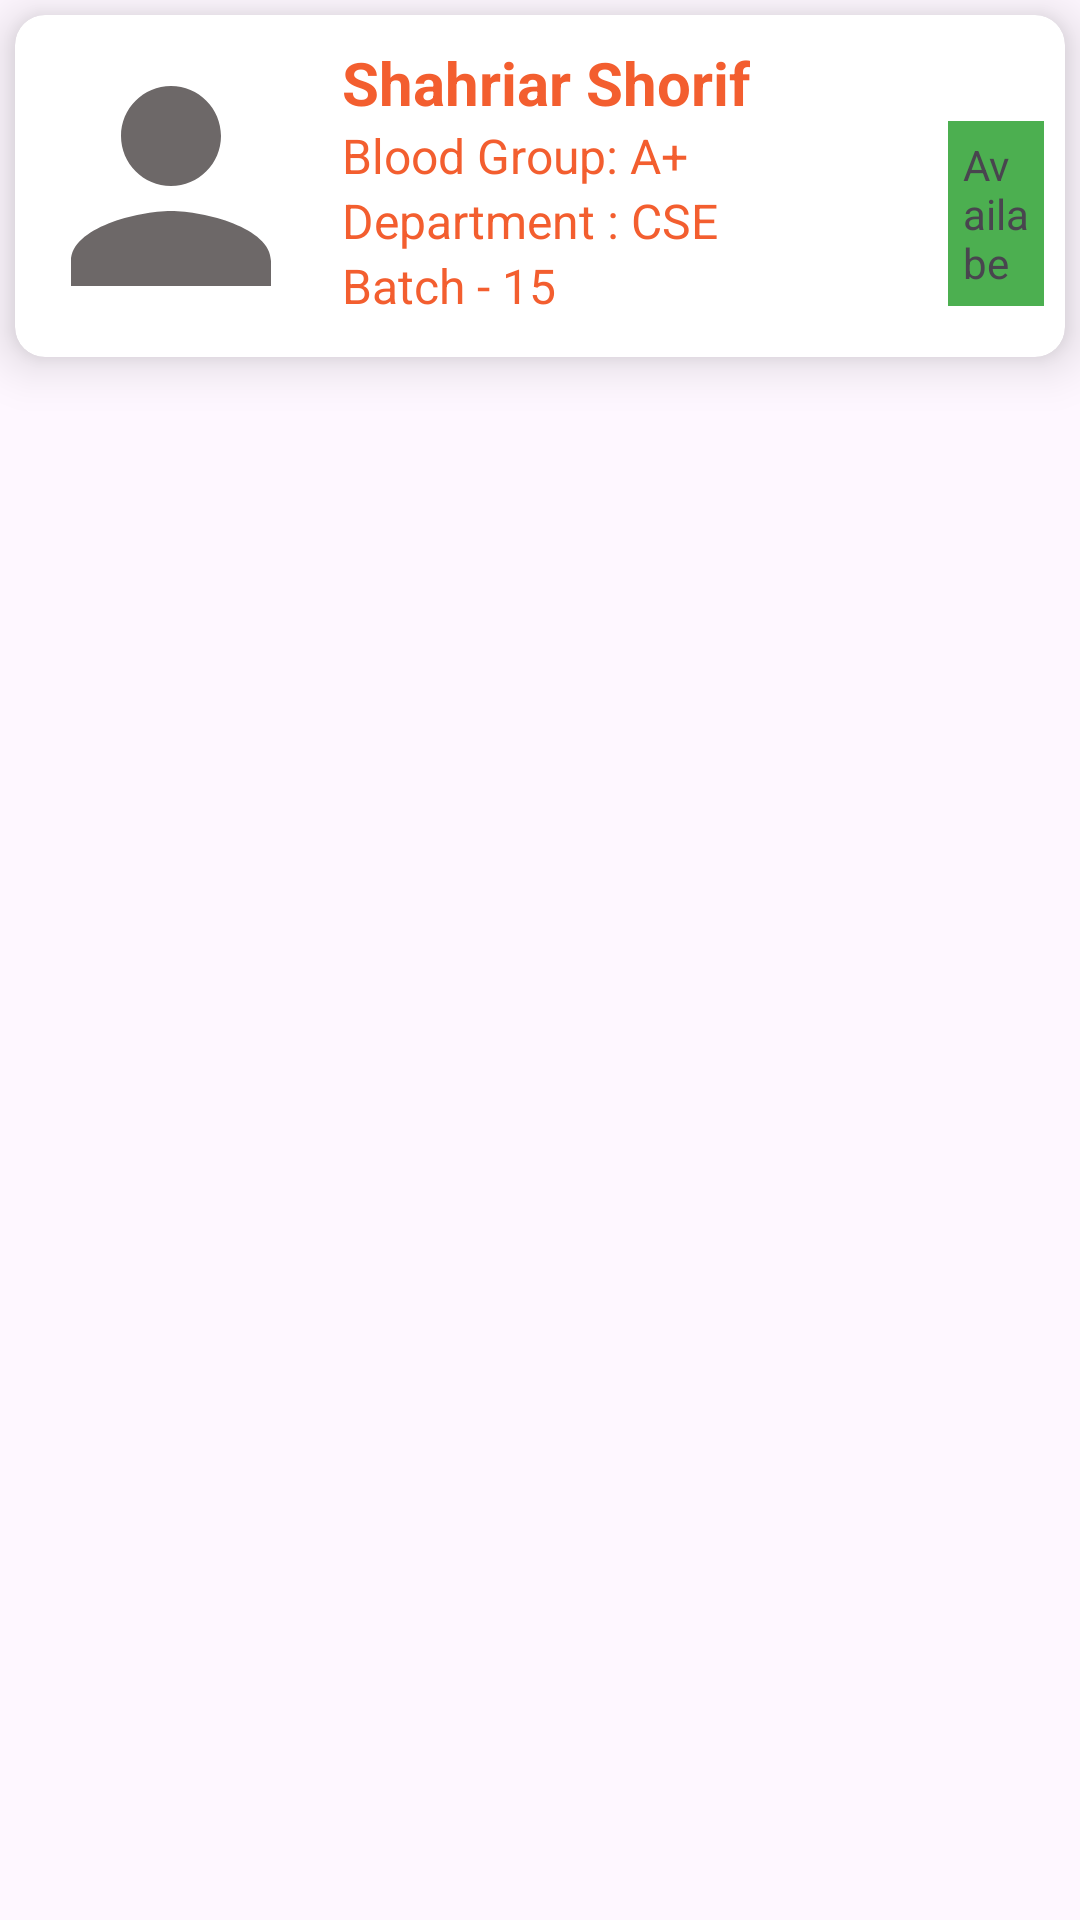

Write the Android layout XML for this screen, with the resource values it uses.
<!-- AndroidManifest.xml: application theme Theme.KYAUBloodDonation -->
<!-- res/layout/donator_details_layout.xml -->
<?xml version="1.0" encoding="utf-8"?>
<LinearLayout xmlns:android="http://schemas.android.com/apk/res/android"
    xmlns:app="http://schemas.android.com/apk/res-auto"
    android:orientation="vertical"
    android:layout_width="match_parent"
    android:layout_height="wrap_content">

    <androidx.cardview.widget.CardView
        android:layout_width="match_parent"
        android:layout_height="wrap_content"
        android:elevation="10dp"
        app:cardElevation="10dp"
        android:layout_margin="5dp"
        app:cardCornerRadius="10dp"
        >
        <LinearLayout
            android:layout_width="wrap_content"
            android:layout_height="wrap_content"
            android:orientation="horizontal"
            android:layout_margin="2dp"
            >
            <ImageView
                android:id="@+id/img"
                android:layout_width="100dp"
                android:layout_height="110dp"
                android:src="@drawable/baseline_person_24"
                android:layout_gravity="center"
                />

            <LinearLayout
                android:layout_width="200dp"
                android:layout_height="match_parent"
                android:orientation="vertical"
                android:layout_margin="2dp"
                android:padding="5dp"
                >
                <TextView

                    android:id="@+id/profName"
                    android:layout_width="wrap_content"
                    android:layout_height="wrap_content"
                    android:text="Shahriar Shorif"
                    android:textSize="20sp"
                    android:textColor="#F35E2F"
                    android:textStyle="bold"
                    />

                <TextView
                    android:id="@+id/blgrp"
                    android:layout_width="wrap_content"
                    android:layout_height="wrap_content"
                    android:text="Blood Group: A+"
                    android:textSize="16sp"
                    android:textColor="#F35E2F"
                    android:textStyle="normal"
                    />
                <TextView
                    android:id="@+id/dept"
                    android:layout_width="wrap_content"
                    android:layout_height="wrap_content"
                    android:text="Department : CSE"
                    android:textSize="16sp"
                    android:textColor="#F35E2F"
                    android:textStyle="normal"
                    />
                <TextView
                    android:id="@+id/batch"
                    android:layout_width="wrap_content"
                    android:layout_height="wrap_content"
                    android:text="Batch - 15"
                    android:textSize="16sp"
                    android:textColor="#F35E2F"
                    android:textStyle="normal"
                    />

            </LinearLayout>

            <TextView
                android:layout_width="wrap_content"
                android:layout_height="wrap_content"
                android:text="Availabe"
                android:layout_gravity="bottom"
                android:layout_margin="5dp"
                android:background="#4CAF50"
                android:padding="5dp"
                />

        </LinearLayout>



    </androidx.cardview.widget.CardView>

</LinearLayout>
<!-- resources referenced by this layout -->
<resources>
  <!-- drawable baseline_person_24 (drawable) -->
  <vector android:height="24dp" android:tint="#6D6868"
      android:viewportHeight="24" android:viewportWidth="24"
      android:width="24dp" xmlns:android="http://schemas.android.com/apk/res/android">
      <path android:fillColor="@android:color/white" android:pathData="M12,12c2.21,0 4,-1.79 4,-4s-1.79,-4 -4,-4 -4,1.79 -4,4 1.79,4 4,4zM12,14c-2.67,0 -8,1.34 -8,4v2h16v-2c0,-2.66 -5.33,-4 -8,-4z"/>
  </vector>
  <style name="Theme.KYAUBloodDonation" parent="Base.Theme.KYAUBloodDonation" />
  <style name="Base.Theme.KYAUBloodDonation" parent="Theme.Material3.DayNight.NoActionBar">
          
          
          <item name="bottomSheetDialogTheme">@style/AppBottomSheetDialogTheme</item>
      </style>
  <style name="AppBottomSheetDialogTheme" parent="Theme.Design.Light.BottomSheetDialog">
          <item name="bottomSheetStyle">@style/AppModalStyle</item>
      </style>
  <style name="AppModalStyle" parent="Widget.Design.BottomSheet.Modal">
          <item name="android:background">@drawable/backgraound</item>
      </style>
</resources>
